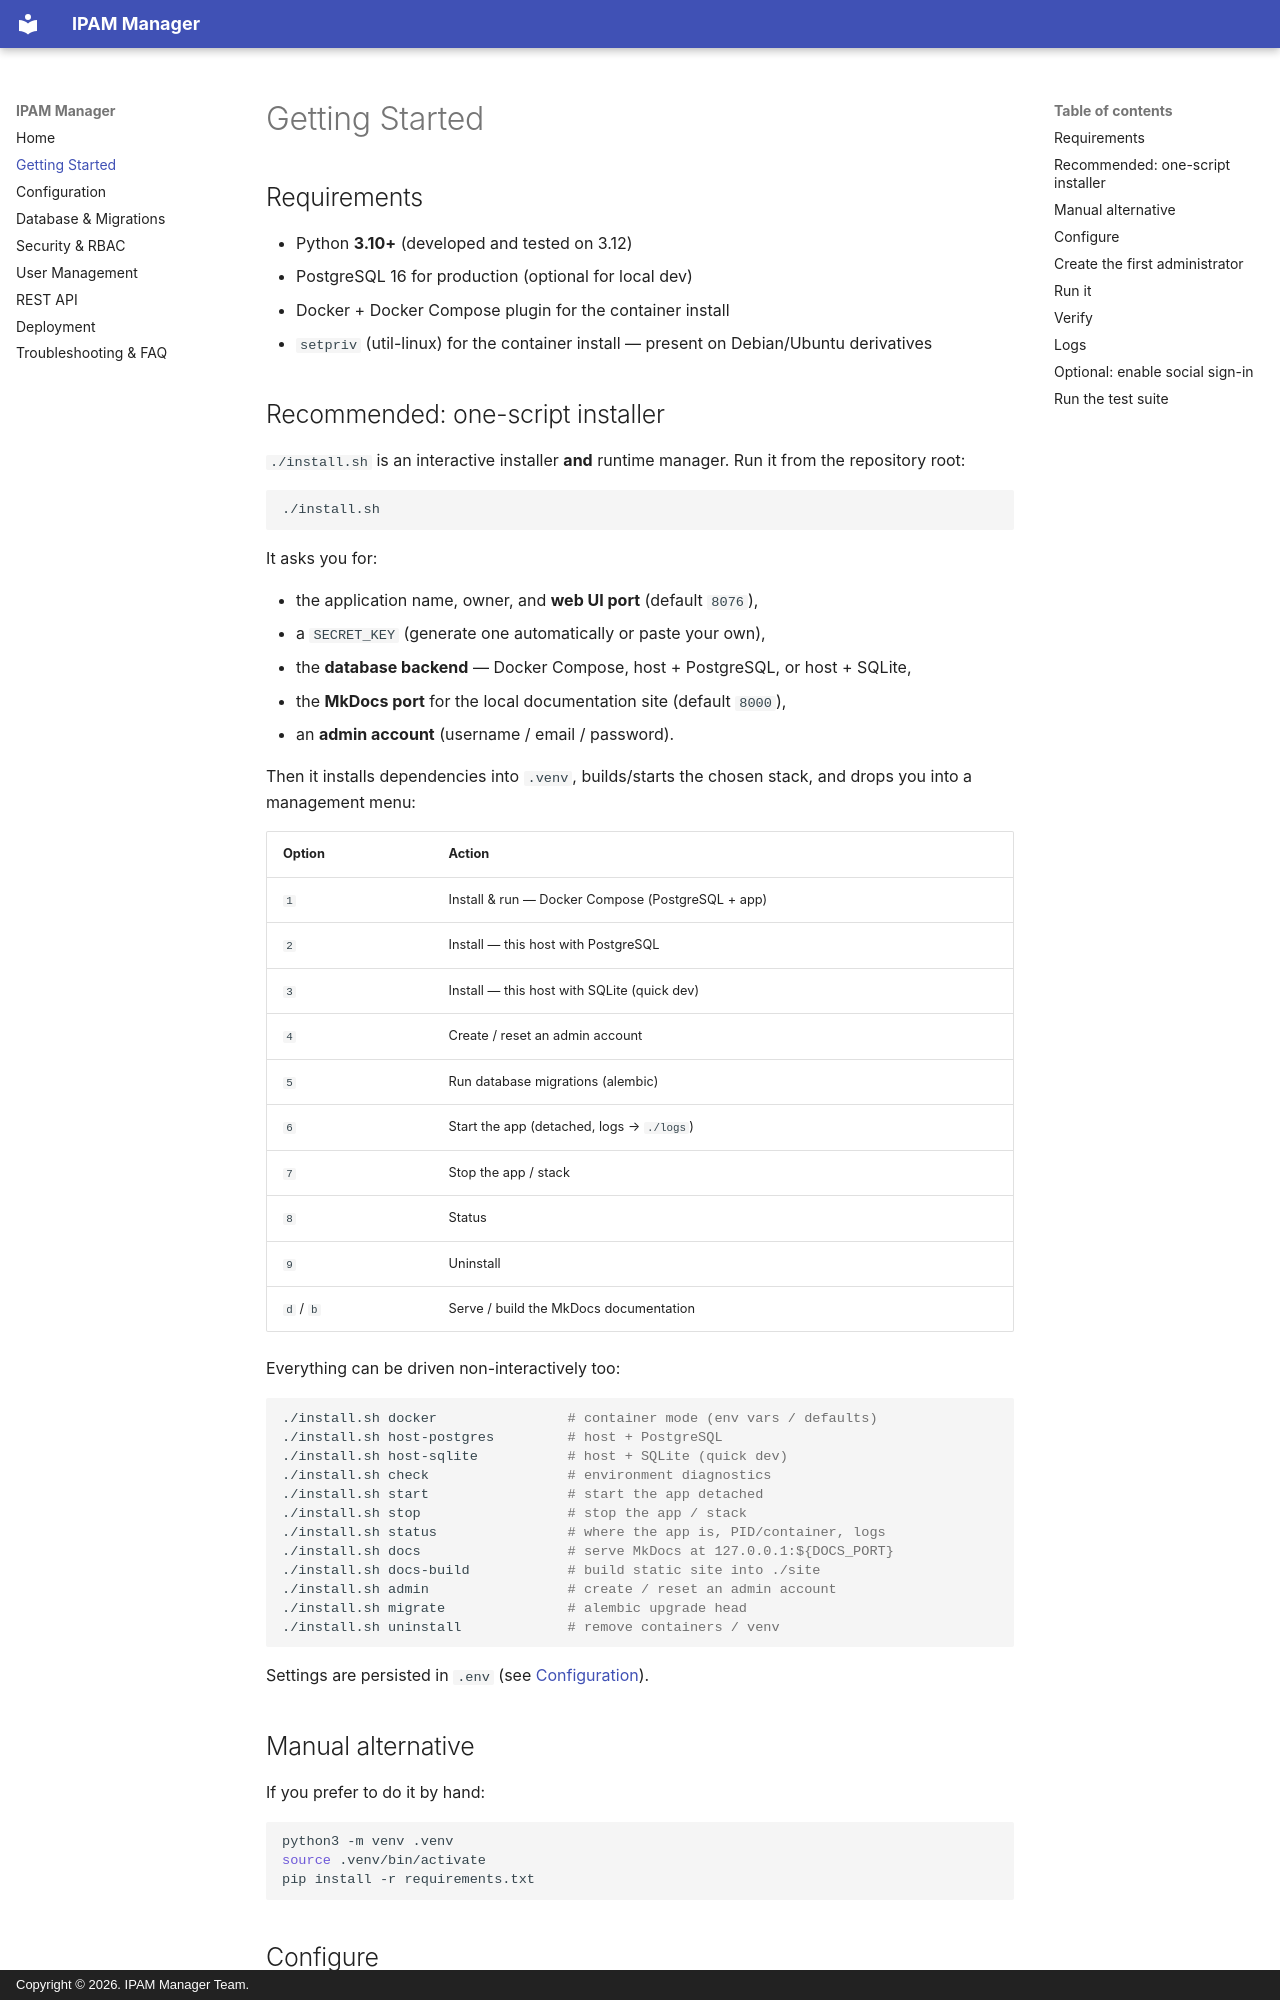

repository: rajeshprasanth/ipam-manager · page: getting-started/index.html · generator: mkdocs · copyright: Copyright © 2026. IPAM Manager Team.

# Getting Started

## Requirements

- Python **3.10+** (developed and tested on 3.12)
- PostgreSQL 16 for production (optional for local dev)
- Docker + Docker Compose plugin for the container install
- `setpriv` (util-linux) for the container install — present on Debian/Ubuntu derivatives

## Recommended: one-script installer

`./install.sh` is an interactive installer **and** runtime manager. Run it
from the repository root:

```bash
./install.sh
```

It asks you for:

- the application name, owner, and **web UI port** (default `8076`),
- a `SECRET_KEY` (generate one automatically or paste your own),
- the **database backend** — Docker Compose, host + PostgreSQL, or host + SQLite,
- the **MkDocs port** for the local documentation site (default `8000`),
- an **admin account** (username / email / password).

Then it installs dependencies into `.venv`, builds/starts the chosen stack,
and drops you into a management menu:

| Option | Action |
|--------|--------|
| `1` | Install & run — Docker Compose (PostgreSQL + app) |
| `2` | Install — this host with PostgreSQL |
| `3` | Install — this host with SQLite (quick dev) |
| `4` | Create / reset an admin account |
| `5` | Run database migrations (alembic) |
| `6` | Start the app (detached, logs → `./logs`) |
| `7` | Stop the app / stack |
| `8` | Status |
| `9` | Uninstall |
| `d` / `b` | Serve / build the MkDocs documentation |

Everything can be driven non-interactively too:

```bash
./install.sh docker                # container mode (env vars / defaults)
./install.sh host-postgres         # host + PostgreSQL
./install.sh host-sqlite           # host + SQLite (quick dev)
./install.sh check                 # environment diagnostics
./install.sh start                 # start the app detached
./install.sh stop                  # stop the app / stack
./install.sh status                # where the app is, PID/container, logs
./install.sh docs                  # serve MkDocs at 127.0.0.1:${DOCS_PORT}
./install.sh docs-build            # build static site into ./site
./install.sh admin                 # create / reset an admin account
./install.sh migrate               # alembic upgrade head
./install.sh uninstall             # remove containers / venv
```

Settings are persisted in `.env` (see [Configuration](configuration.md)).

## Manual alternative

If you prefer to do it by hand:

```bash
python3 -m venv .venv
source .venv/bin/activate
pip install -r requirements.txt
```
